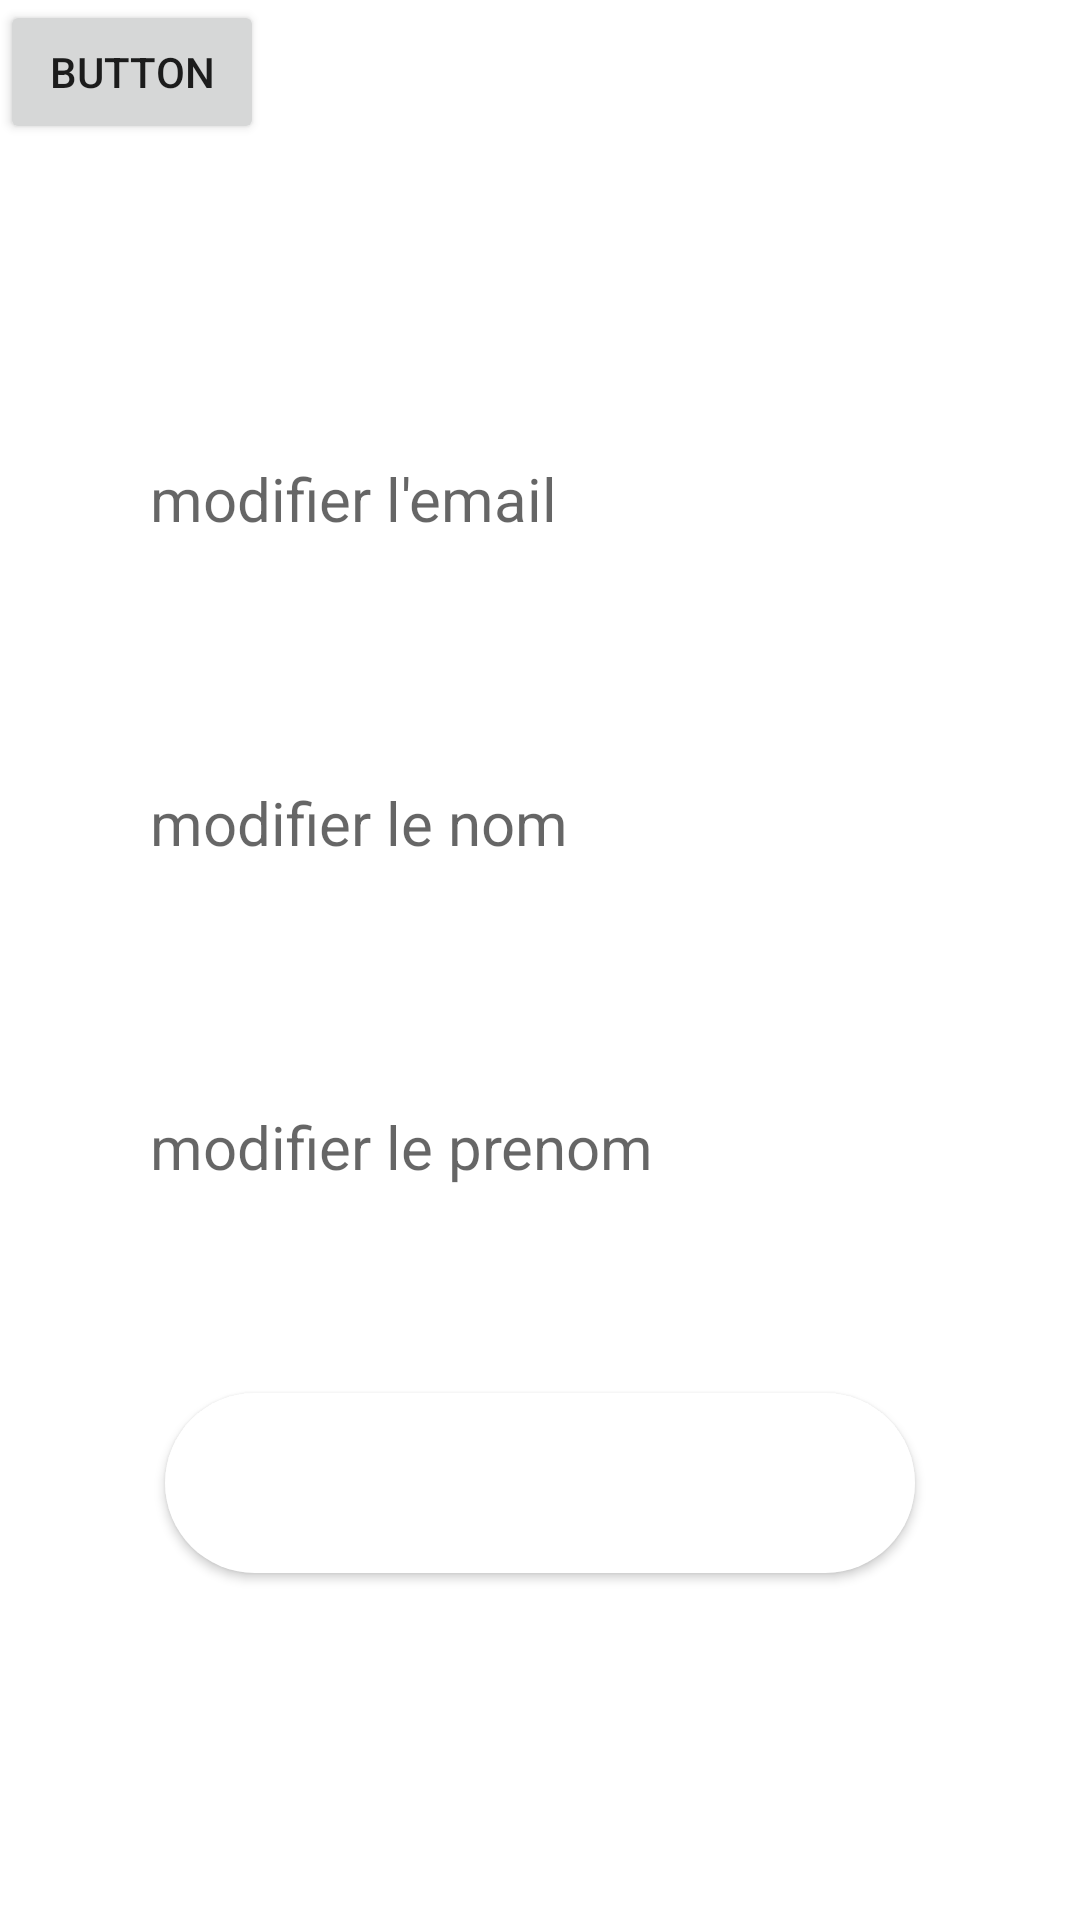

This screen was rendered from an Android layout file. Write that file and the resources it references.
<!-- AndroidManifest.xml: application theme Theme.Wellnest -->
<!-- res/layout/activity_updateprofile.xml -->
<?xml version="1.0" encoding="utf-8"?>
<androidx.constraintlayout.widget.ConstraintLayout xmlns:android="http://schemas.android.com/apk/res/android"
    xmlns:app="http://schemas.android.com/apk/res-auto"
    xmlns:tools="http://schemas.android.com/tools"
    android:layout_width="match_parent"
    android:layout_height="match_parent"
    android:background="@drawable/bi"
    tools:context=".user.Updateprofile">

    <TextView
        android:id="@+id/textview3"
        android:layout_width="wrap_content"
        android:layout_height="wrap_content"
        android:layout_marginTop="48dp"
        android:text="Modifiez vos données"
        android:textColor="#FFF"
        android:textSize="30sp"
        app:layout_constraintEnd_toEndOf="parent"
        app:layout_constraintStart_toStartOf="parent"
        app:layout_constraintTop_toTopOf="parent" />

    <EditText
        android:id="@+id/upadatemail"
        android:layout_width="300dp"
        android:layout_height="60dp"
        android:layout_marginTop="48dp"
        android:background="@drawable/dt"
        android:ems="10"
        android:hint="modifier l'email"
        android:paddingLeft="20sp"
        android:textColor="#FFF"
        android:textSize="20sp"
        app:layout_constraintEnd_toEndOf="parent"
        app:layout_constraintStart_toStartOf="parent"
        app:layout_constraintTop_toBottomOf="@+id/textview3" />
    <EditText
        android:id="@+id/upadatnom"
        android:layout_width="300dp"
        android:layout_height="60dp"
        android:layout_marginTop="48dp"
        android:background="@drawable/dt"
        android:ems="10"
        android:hint="modifier le nom"
        android:paddingLeft="20sp"
        android:textColor="#FFF"
        android:textSize="20sp"
        app:layout_constraintEnd_toEndOf="parent"
        app:layout_constraintStart_toStartOf="parent"
        app:layout_constraintTop_toBottomOf="@+id/upadatemail" />
    <EditText
        android:id="@+id/upadatprenom"
        android:layout_width="300dp"
        android:layout_height="60dp"
        android:layout_marginTop="48dp"
        android:background="@drawable/dt"
        android:ems="10"
        android:hint="modifier le prenom"
        android:paddingLeft="20sp"
        android:textColor="#FFF"
        android:textSize="20sp"
        app:layout_constraintEnd_toEndOf="parent"
        app:layout_constraintStart_toStartOf="parent"
        app:layout_constraintTop_toBottomOf="@+id/upadatnom" />


    <Button
        android:id="@+id/buttonupdate"
        android:layout_width="250dp"
        android:layout_height="60dp"
        android:layout_marginTop="52dp"
        android:background="@drawable/bts"
        android:text="Save"
        android:textColor="#fff"
        android:textSize="30sp"
        android:textStyle="bold"
        app:layout_constraintEnd_toEndOf="parent"
        app:layout_constraintStart_toStartOf="parent"
        app:layout_constraintTop_toBottomOf="@+id/upadatprenom" />

    <Button
        android:id="@+id/backbutton"
        android:layout_width="wrap_content"
        android:layout_height="wrap_content"
        android:text="Button"
        tools:layout_editor_absoluteX="12dp"
        tools:layout_editor_absoluteY="3dp"
    />


</androidx.constraintlayout.widget.ConstraintLayout>
<!-- resources referenced by this layout -->
<resources>
  <!-- drawable bts (drawable) -->
  <?xml version="1.0" encoding="utf-8"?>
  <selector xmlns:android="http://schemas.android.com/apk/res/android">
  <item android:state_pressed="true">
      <shape android:shape="rectangle">
  
          <corners android:radius="50sp"/>
          <solid android:color="#E1D2D2"/>
      </shape>
  </item>
      <item android:state_enabled="true">
          <shape android:shape="rectangle">
              <corners android:radius="50sp"/>
              <solid android:color="#FFF"/>
          </shape>
      </item>
  </selector>
  <!-- drawable dt (drawable) -->
  <?xml version="1.0" encoding="utf-8"?>
  <shape xmlns:android="http://schemas.android.com/apk/res/android">
  <solid android:color="#30FFFFFF"/>
      <corners android:radius="50sp"/>
  </shape>
  <style name="Theme.Wellnest" parent="Theme.MaterialComponents.DayNight.NoActionBar">
          
          <item name="colorPrimary">@color/purple_500</item>
          <item name="colorPrimaryVariant">@color/purple_700</item>
          <item name="colorOnPrimary">@color/white</item>
          
          <item name="colorSecondary">@color/teal_200</item>
          <item name="colorSecondaryVariant">@color/teal_700</item>
          <item name="colorOnSecondary">@color/black</item>
          
          <item name="android:statusBarColor">?attr/colorPrimaryVariant</item>
          
  
      </style>
  <color name="purple_500">#FF6200EE</color>
  <color name="purple_700">#FF3700B3</color>
  <color name="white">#FFFFFFFF</color>
  <color name="teal_200">#FF03DAC5</color>
  <color name="teal_700">#FF018786</color>
  <color name="black">#FF000000</color>
</resources>
